Run: headless pygame with SDL's dummy video driver; simulated clock (each Clock.tick advances the game by its frame time, no real sleeping); random seed 0; keys injected as events and as key.get_pressed() state; mouse plan: one left click at the window centre at the start of phase 2, then a move to the lower-right quarter at the start of phase 3.
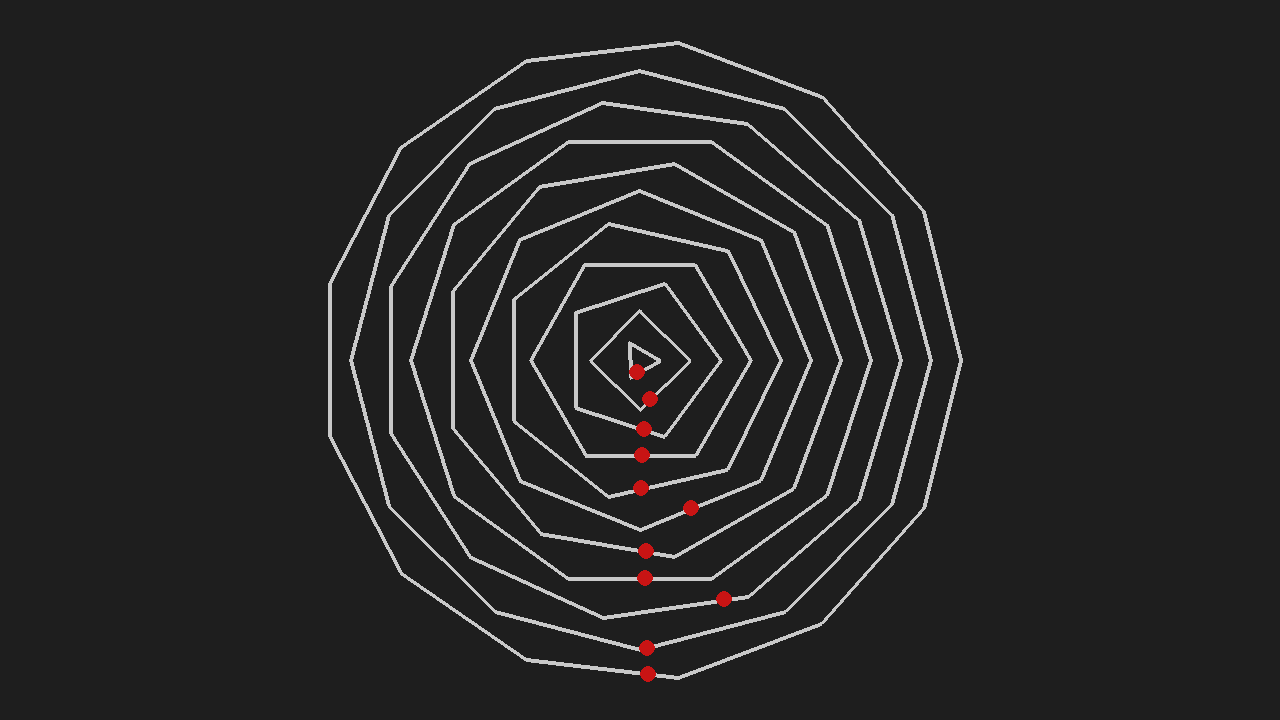
Frame 1 of 4 · flips 1–60 · no input
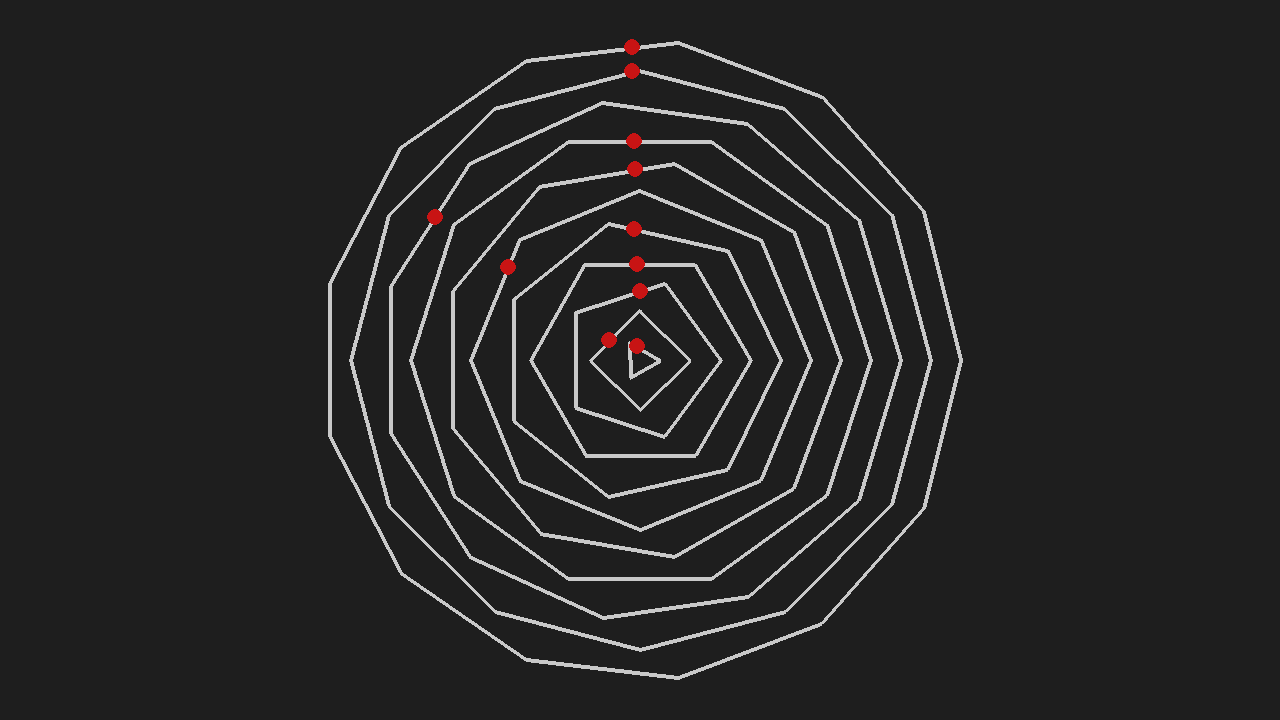
Frame 2 of 4 · flips 61–180 · clicked the window centre · tapped SPACE, RETURN · held RIGHT (→), D
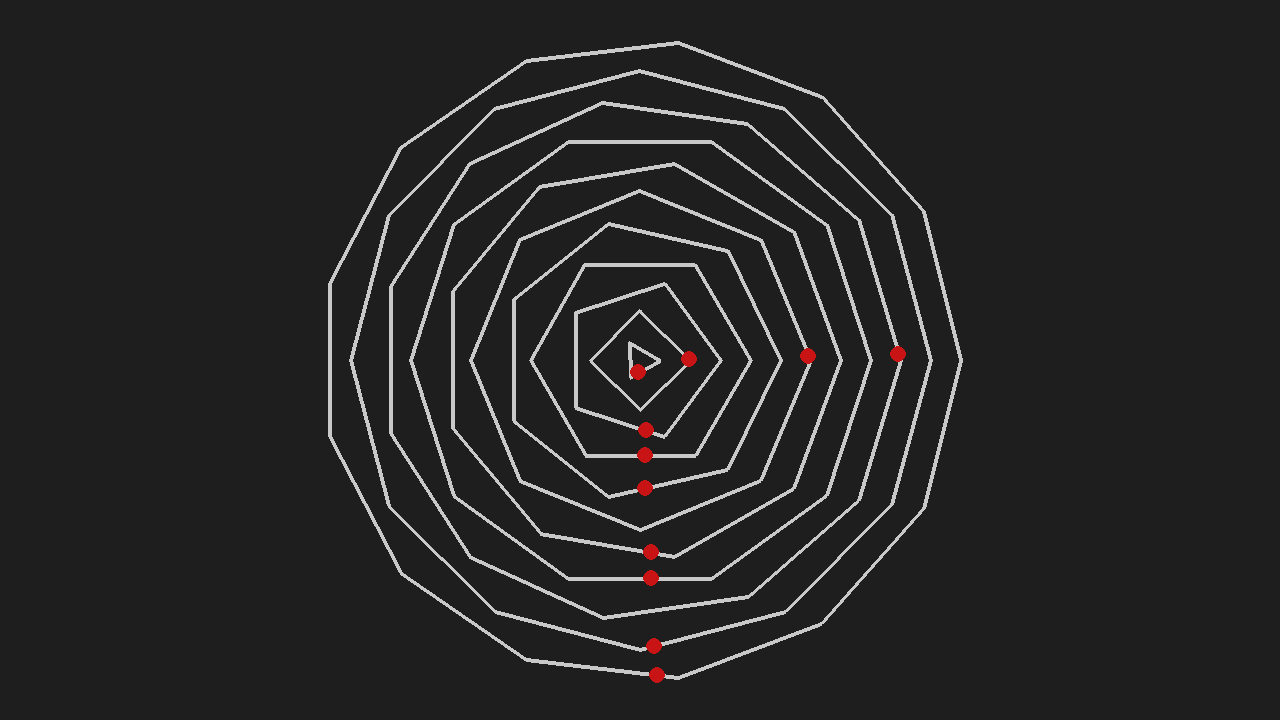
Frame 3 of 4 · flips 181–300 · moved the mouse to the lower-right quarter · held DOWN (↓), S
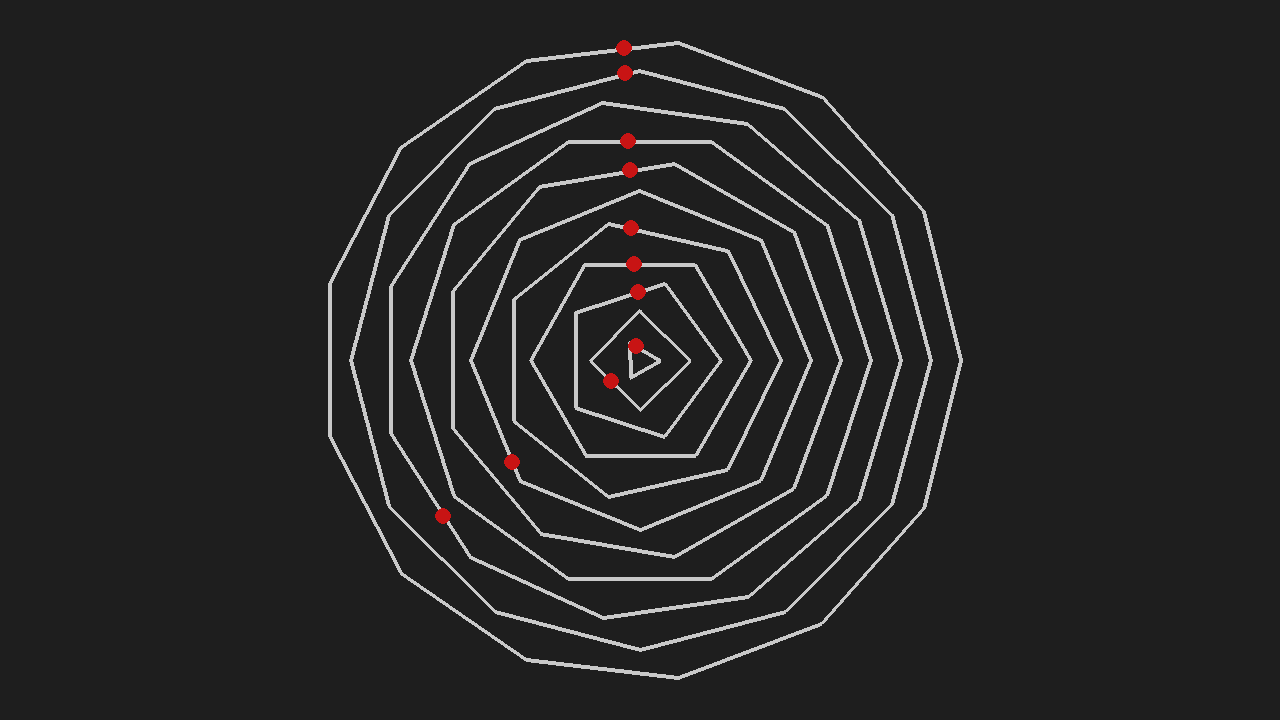
Frame 4 of 4 · flips 301–420 · held LEFT (←), A, UP (↑), W

The pygame program that drew these frames:

import math
import random
import pygame, sys
from typing import List
pygame.init()


def clamp(val, mini, maxi):
    if val >= maxi:
        return maxi
    if val <= mini:
        return mini
    return val


class Interpolate:
    @staticmethod
    def lerp(final, initial, time, duration):
        return initial + (final-initial)*clamp(time/duration, 0, 1)
    
    @staticmethod
    def lerpNorm(final, initial, time):
        return initial + (final-initial)*clamp(time, 0, 1)

    @staticmethod
    def easeInOutNorm(final, initial, time):
        # Ease-in-out function
        if time < 0.5:
            # Ease-in phase
            value = initial + (final - initial) * (2 * time * time)
        else:
            # Ease-out phase
            value = initial + (final - initial) * (1 - pow(-2 * time + 2, 2) / 2)
        
        return value
    
class Timer:
    def __init__(self, duration):
        self.duration = duration
        self.timer = 0
        self.finsied = False
    
    def update(self, deltaTime):
        self.timer += deltaTime
        if self.timer >= self.duration:
            self.finsied = True

    def percentCompleted(self):
        return clamp(self.timer/self.duration, 0, 1)

    def isOver(self):
        return self.finsied
    
    def end(self):
        self.timer = 0
        self.finsied = True

    def reset(self):
        self.timer = 0
        self.finsied = False


vec2 = pygame.math.Vector2
vec3 = pygame.math.Vector3


class Handler:
    def __init__(self, pos:vec2, radius:float=10):
        self.pos = pos 
        self.radius = radius
        self.pi = 3.1415

        self.dof = 10
        self.buffer = 30
        self.thickness = 4

        # self.times = [random.randint(4,5) for _ in range(self.dof+1)]
        self.times = [4,4,5,4,4,5,4,4,4,5,4]
        self.rotators = [Timer(self.times[i]) for i in range(len(self.times))]

        self.rotatingTimer = Timer(5)
        self.roundsDone = 0

        
        self.factor = 1/4

        self.polygons = []
        
        self.color = vec3(200, 200, 200)
        self.backColor = vec3(30,30,30)

        self.generate()

    def setPoints(self, coords):
        self.coords = coords
        self.generate()
    
    def generate(self):
        pass

    def update(self, dt):
        # self.rotatingTimer.update(dt)
        # if self.rotatingTimer.isOver():
        #     self.rotatingTimer.reset()
        # x = 0
        for timer in self.rotators:
            timer.update(dt)
            if timer.isOver():
                timer.reset()
                # x += 1
                # print(self.roundsDone)
            
            # self.roundsDone += math.floor(x/self.dof)
            # print(self.roundsDone)

    def draw(self, window):
        dof = 0
        while dof <= self.dof:
            
            radius = self.radius - dof*self.buffer
            numSides = (self.dof - dof ) + 3
            angleDiff = 2*self.pi/numSides
            # pygame.draw.circle(window, self.color, self.pos, radius, self.thickness-2)

            points = []
            for i in range(numSides):
                angle = angleDiff*i
                x = self.pos.x + radius*math.cos(angle)
                y = self.pos.y + radius*math.sin(angle)
                points.append((x,y))

            pygame.draw.polygon(window, self.color, points, self.thickness)


            ## drawing the rotaing part
            percentDone = self.rotators[dof].percentCompleted()
            rotatorAngle = 2*self.pi*percentDone

            i = math.floor(rotatorAngle/angleDiff)
            prev = vec2(self.pos.x + radius*math.cos(angleDiff*i),  self.pos.y + radius*math.sin(angleDiff*i))
            after = vec2(self.pos.x + radius*math.cos(angleDiff*(i+1)),  self.pos.y + radius*math.sin(angleDiff*(i+1)))

            # if dof == 3:
            #     pygame.draw.circle(window, (2,20,200), prev, 8)
            #     pygame.draw.circle(window, (2,20,200), after, 8)

            rotatorPos = prev + (after-prev)*(((percentDone)*numSides) -i)

            pygame.draw.circle(window, (200,20,20), rotatorPos, 8)

            dof += 1



res = vec2(1280, 720)

window = pygame.display.set_mode(res)

clock = pygame.time.Clock()
dt = 1/60
fps = 60

h = Handler(res//2, 320)


while 1:
    window.fill((30,30,30))
    clock.tick(120)

    fps = clock.get_fps()

    dt = 1/fps if fps else 1/120

    for event in pygame.event.get():
        if event.type == pygame.QUIT:
            pygame.quit()
            sys.exit()
        elif event.type == pygame.KEYDOWN:
            if event.key == pygame.K_r:
                pass


        elif event.type == pygame.MOUSEBUTTONDOWN:
            pass
        elif event.type == pygame.MOUSEWHEEL:
            if event.y > 0:
                h.dof += 1
            else:
                h.dof -= 1
            print(h.dof)

    h.draw(window)
    h.update(dt)

    pygame.display.flip()
